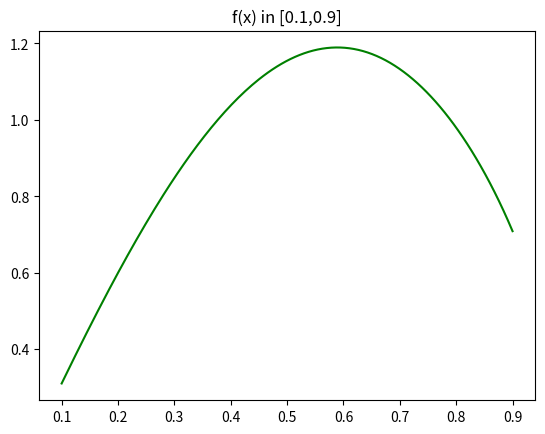

Source code (Python):
from math import *
from scipy import *
from numpy import *
from matplotlib.pyplot import *

xx = linspace(0.1,0.9,200)
yy = sin(pi*xx)/sqrt(1-xx**2)

figure(1)
plot(xx,yy,'g')
title("f(x) in [0.1,0.9]")
show()
